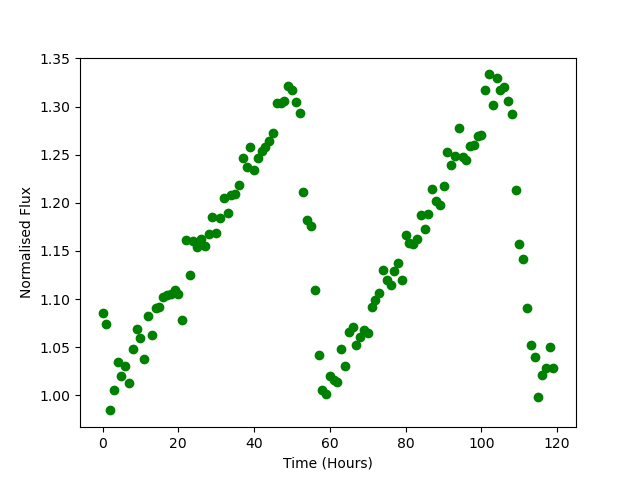

The table this chart was drawn from, first rows:
Time, Flux
0.0, 1.085
1.0, 1.074
2.0, 0.9844
3.0, 1.005
4.0, 1.035
5.0, 1.021
6.0, 1.031
7.0, 1.013
8.0, 1.048
9.0, 1.069
10.0, 1.059
11.0, 1.037
12.0, 1.082
13.0, 1.063
14.0, 1.09
15.0, 1.091
16.0, 1.102
17.0, 1.105
18.0, 1.105
19.0, 1.11
20.0, 1.106
21.0, 1.078
22.0, 1.161
23.0, 1.125
24.0, 1.16
25.0, 1.154
26.0, 1.162
27.0, 1.155
28.0, 1.168
29.0, 1.185
30.0, 1.169
31.0, 1.184
32.0, 1.205
33.0, 1.189
34.0, 1.208
35.0, 1.209
36.0, 1.219
37.0, 1.246
38.0, 1.237
39.0, 1.258
40.0, 1.234
41.0, 1.247
42.0, 1.254
43.0, 1.258
44.0, 1.265
45.0, 1.273
46.0, 1.303
47.0, 1.304
48.0, 1.306
49.0, 1.321
50.0, 1.317
51.0, 1.305
52.0, 1.294
53.0, 1.211
54.0, 1.183
55.0, 1.176
56.0, 1.109
57.0, 1.042
58.0, 1.005
59.0, 1.002
... 60 more rows
